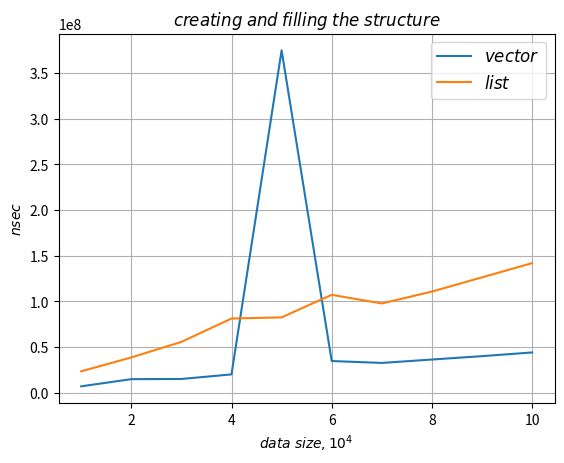

Write the Python code that produced this figure.
import numpy as np
import matplotlib.pyplot as plt
plt.plot( [1, 2, 3, 4, 5, 6, 7, 8, 9, 10],
          [7117100, 14969900, 15160400, 20173400, 374806200, 34806200,
           32710100, 36432000, 40145000, 44178900],
          label=r'$vector$')
plt.plot( [1, 2, 3, 4, 5, 6, 7, 8, 9, 10],
          [23536200, 38728700, 55734400, 81310300, 82570400, 107265700,
           97798200, 110793600, 126350400, 141941900],
          label=r'$list$')
plt.xlabel(r'$data \; size, 10^4$')
plt.ylabel(r'$nsec$')
plt.title(r'$creating \; and \; filling \; the \; structure$')
plt.grid(True)
plt.legend(loc='best', fontsize=12)
plt.savefig('creating and filling the structure.png')
plt.show()
